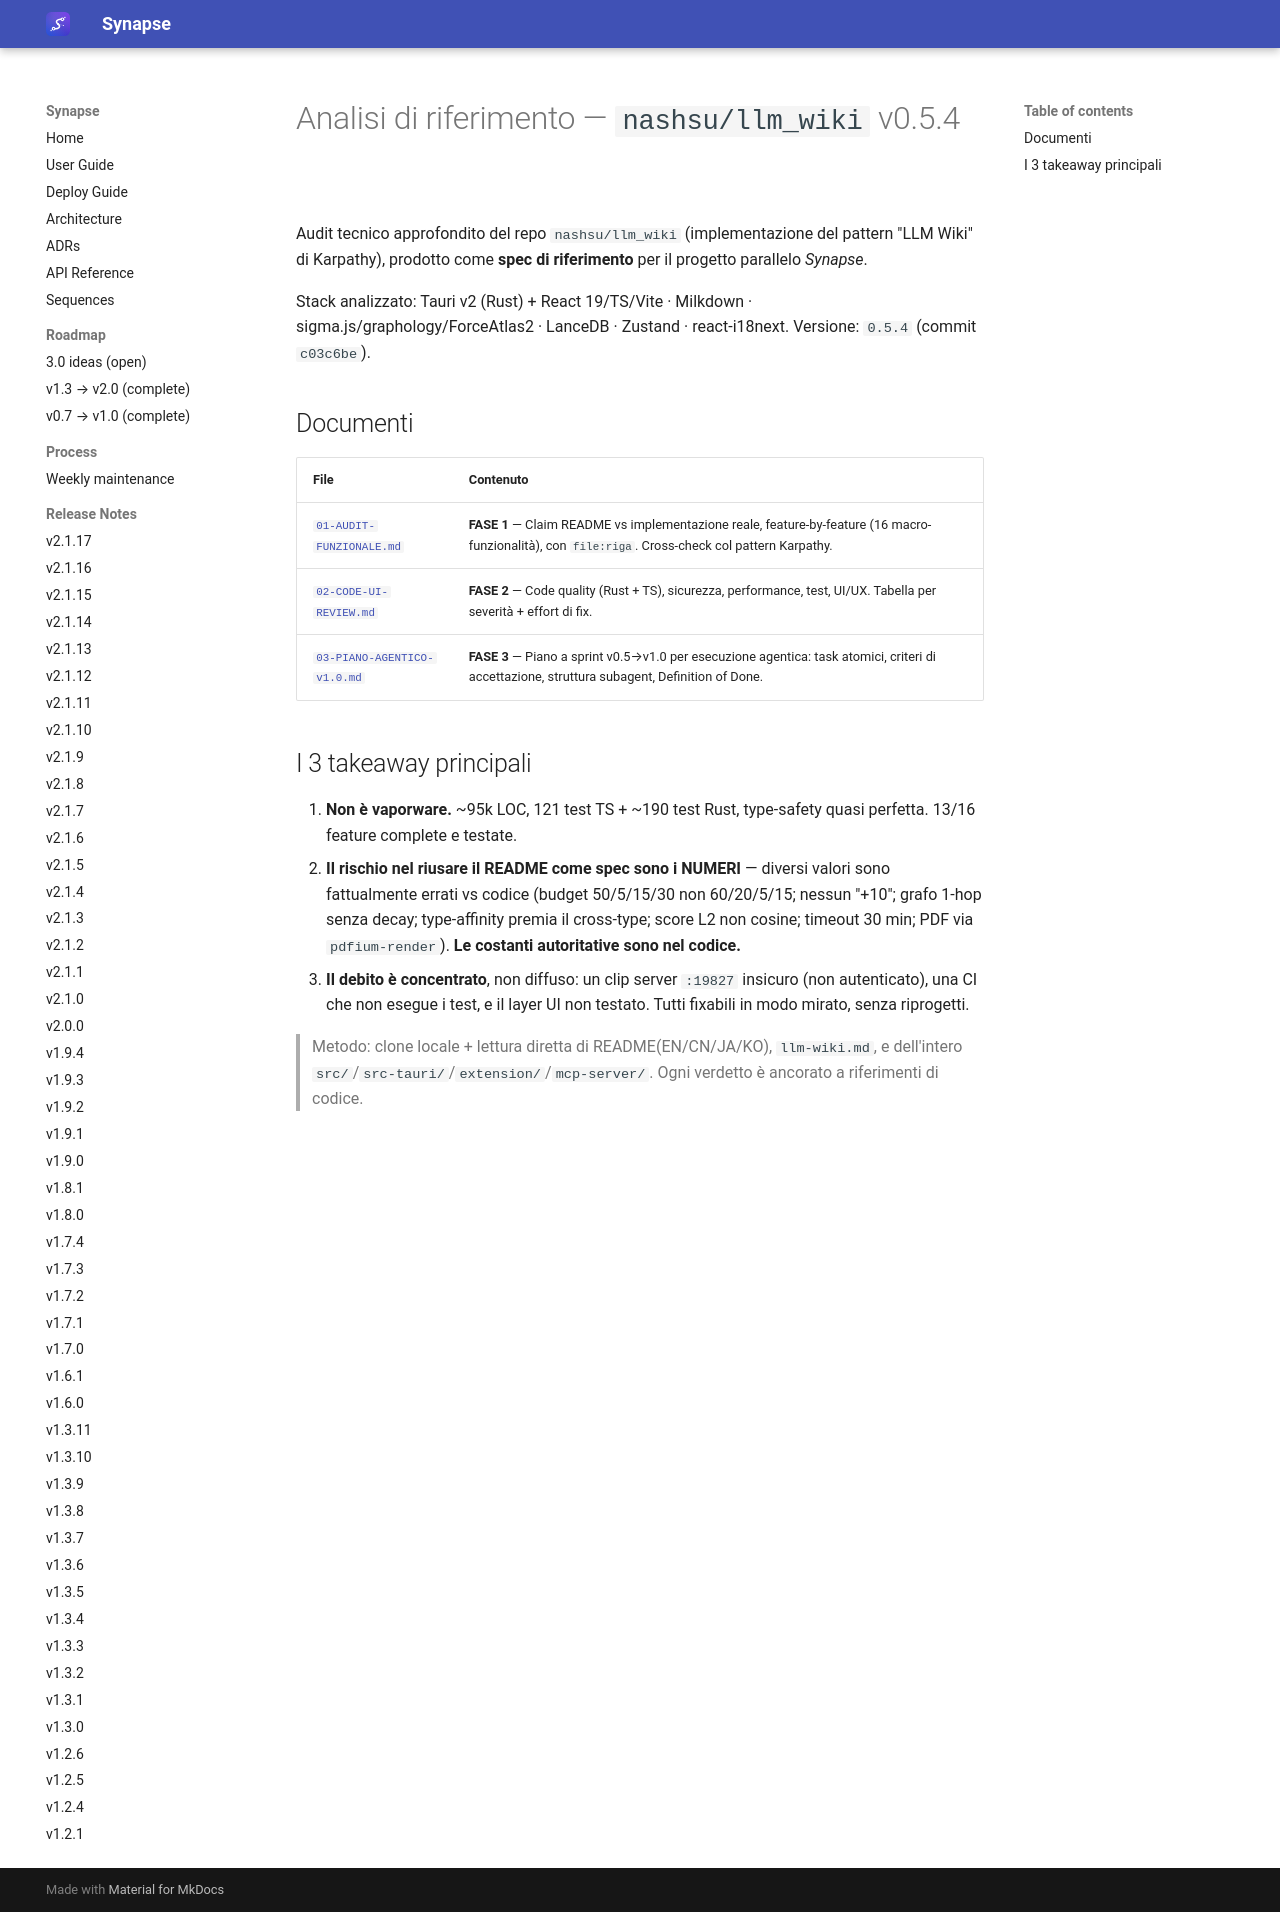

repository: Emanuele-Chiummo/llm-wiki-synapse · page: reference/llm_wiki-audit/index.html · generator: mkdocs

# Analisi di riferimento — `nashsu/llm_wiki` v0.5.4

Audit tecnico approfondito del repo `nashsu/llm_wiki` (implementazione del pattern "LLM Wiki" di Karpathy), prodotto come **spec di riferimento** per il progetto parallelo *Synapse*.

Stack analizzato: Tauri v2 (Rust) + React 19/TS/Vite · Milkdown · sigma.js/graphology/ForceAtlas2 · LanceDB · Zustand · react-i18next. Versione: `0.5.4` (commit `c03c6be`).

## Documenti

| File | Contenuto |
|---|---|
| [`01-AUDIT-FUNZIONALE.md`](01-AUDIT-FUNZIONALE.md) | **FASE 1** — Claim README vs implementazione reale, feature-by-feature (16 macro-funzionalità), con `file:riga`. Cross-check col pattern Karpathy. |
| [`02-CODE-UI-REVIEW.md`](02-CODE-UI-REVIEW.md) | **FASE 2** — Code quality (Rust + TS), sicurezza, performance, test, UI/UX. Tabella per severità + effort di fix. |
| [`03-PIANO-AGENTICO-v1.0.md`](03-PIANO-AGENTICO-v1.0.md) | **FASE 3** — Piano a sprint v0.5→v1.0 per esecuzione agentica: task atomici, criteri di accettazione, struttura subagent, Definition of Done. |

## I 3 takeaway principali

1. **Non è vaporware.** ~95k LOC, 121 test TS + ~190 test Rust, type-safety quasi perfetta. 13/16 feature complete e testate.
2. **Il rischio nel riusare il README come spec sono i NUMERI** — diversi valori sono fattualmente errati vs codice (budget 50/5/15/30 non 60/20/5/15; nessun "+10"; grafo 1-hop senza decay; type-affinity premia il cross-type; score L2 non cosine; timeout 30 min; PDF via `pdfium-render`). **Le costanti autoritative sono nel codice.**
3. **Il debito è concentrato**, non diffuso: un clip server `:19827` insicuro (non autenticato), una CI che non esegue i test, e il layer UI non testato. Tutti fixabili in modo mirato, senza riprogetti.

> Metodo: clone locale + lettura diretta di README(EN/CN/JA/KO), `llm-wiki.md`, e dell'intero `src/`/`src-tauri/`/`extension/`/`mcp-server/`. Ogni verdetto è ancorato a riferimenti di codice.
